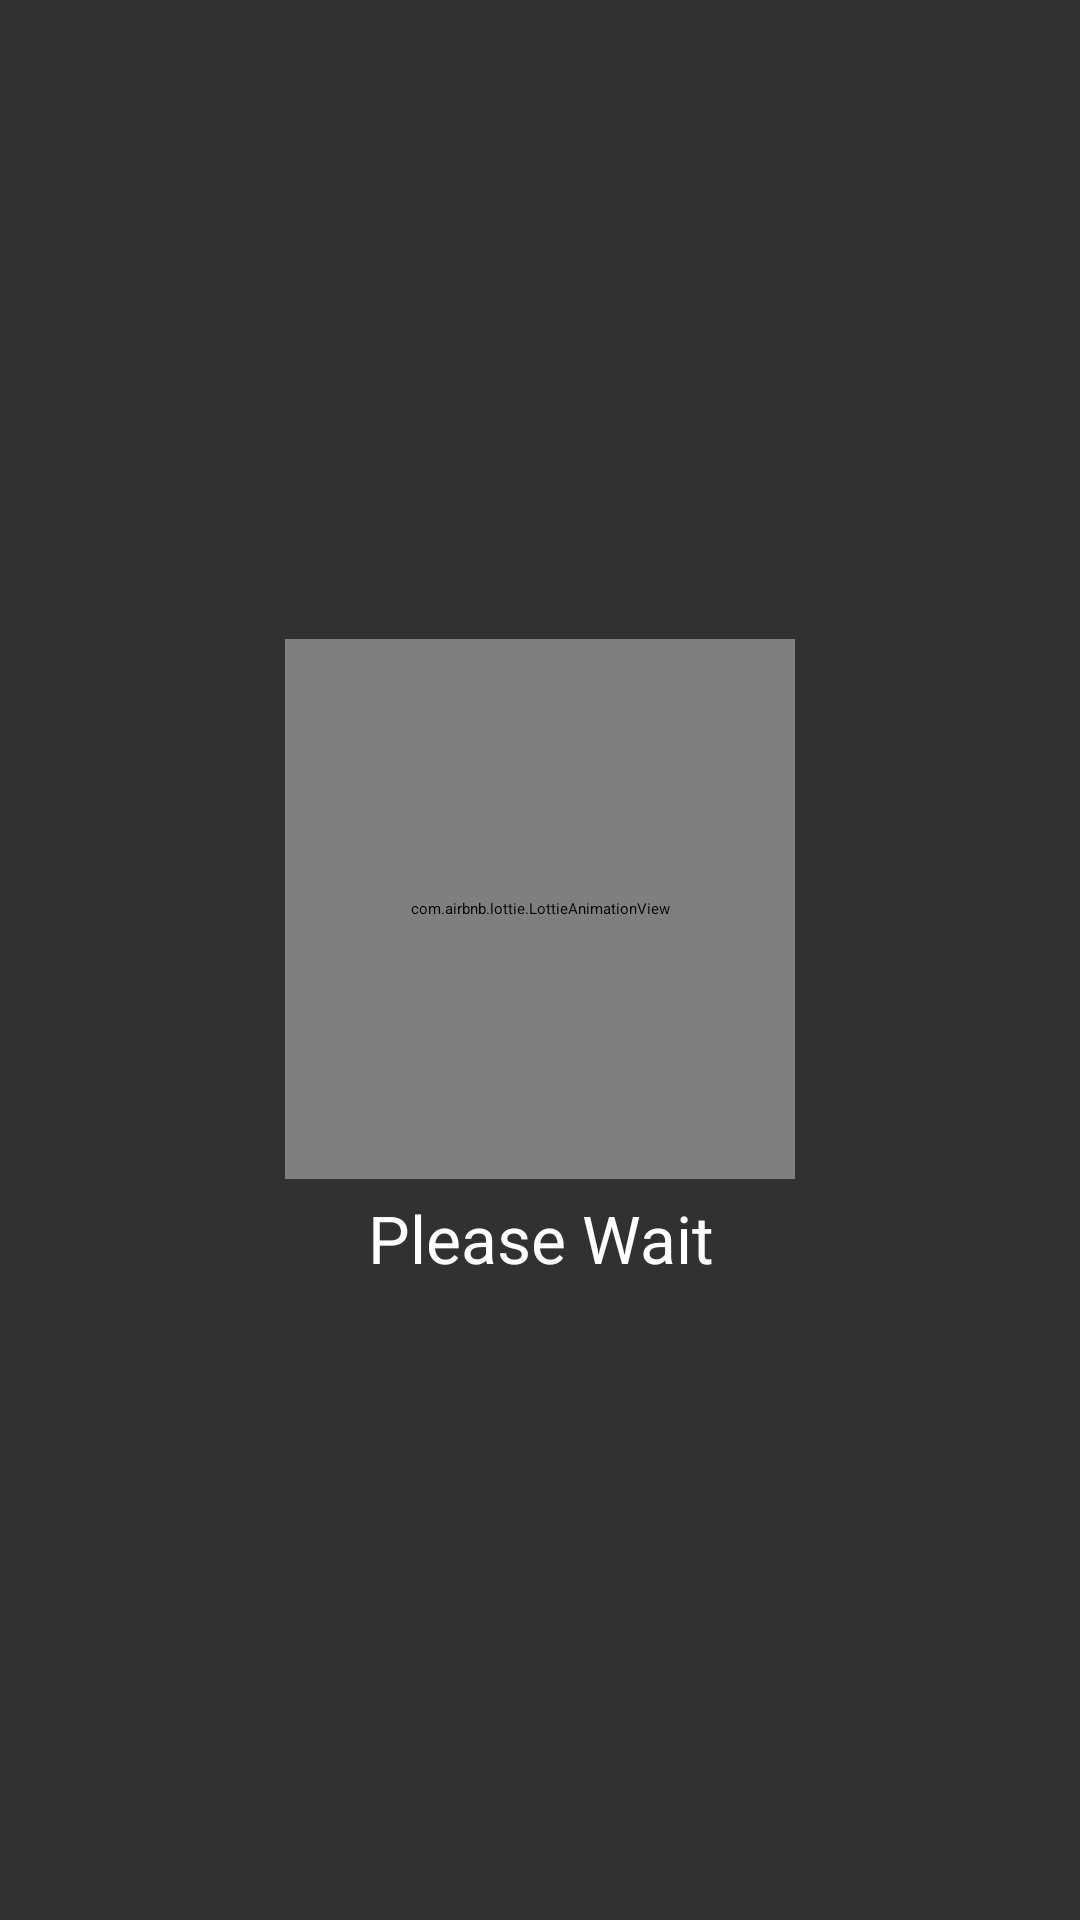

The Android layout XML behind this screen, and the referenced resources:
<!-- AndroidManifest.xml: application theme Theme.InstaPageDownloader -->
<!-- res/layout/dialog_loading.xml -->
<?xml version="1.0" encoding="utf-8"?>
<androidx.constraintlayout.widget.ConstraintLayout xmlns:android="http://schemas.android.com/apk/res/android"
    xmlns:app="http://schemas.android.com/apk/res-auto"
    android:layout_width="match_parent"
    android:layout_height="match_parent"
    android:layout_gravity="center"
    android:background="#CE000000">

    <androidx.appcompat.widget.LinearLayoutCompat
        android:layout_width="wrap_content"
        android:layout_height="wrap_content"
        android:orientation="vertical"
        app:layout_constraintBottom_toBottomOf="parent"
        app:layout_constraintLeft_toLeftOf="parent"
        app:layout_constraintRight_toRightOf="parent"
        app:layout_constraintTop_toTopOf="parent">

        <com.airbnb.lottie.LottieAnimationView
            android:id="@+id/lottieAnimation"
            android:layout_width="170dp"
            android:layout_height="180dp"
            app:lottie_autoPlay="true"
            app:lottie_fileName="lottie/instagram_logo_effect.json"
            app:lottie_loop="true" />

        <androidx.appcompat.widget.AppCompatTextView
            android:id="@+id/txtWait"
            android:layout_width="match_parent"
            android:layout_height="wrap_content"
            android:layout_marginTop="5dp"
            android:gravity="center"
            android:text="Please Wait"
            android:textAlignment="center"
            android:textAppearance="@android:style/TextAppearance.Large"
            android:textColor="@android:color/white" />


    </androidx.appcompat.widget.LinearLayoutCompat>

</androidx.constraintlayout.widget.ConstraintLayout>
<!-- resources referenced by this layout -->
<resources>
  <style name="Theme.InstaPageDownloader" parent="Theme.MaterialComponents.DayNight.NoActionBar">
          
          <item name="colorPrimary">@color/materialGreen</item>
          <item name="colorPrimaryVariant">@color/materialGreen</item>
          <item name="colorOnPrimary">@color/materialGreen</item>
          
          <item name="colorSecondary">@color/materialGreen</item>
          <item name="colorSecondaryVariant">@color/materialGreen</item>
          <item name="colorOnSecondary">@color/materialGreen</item>
          
          <item name="android:statusBarColor" tools:targetApi="l">?attr/colorPrimaryVariant</item>
          
      </style>
  <color name="materialGreen">#4CAF50</color>
</resources>
